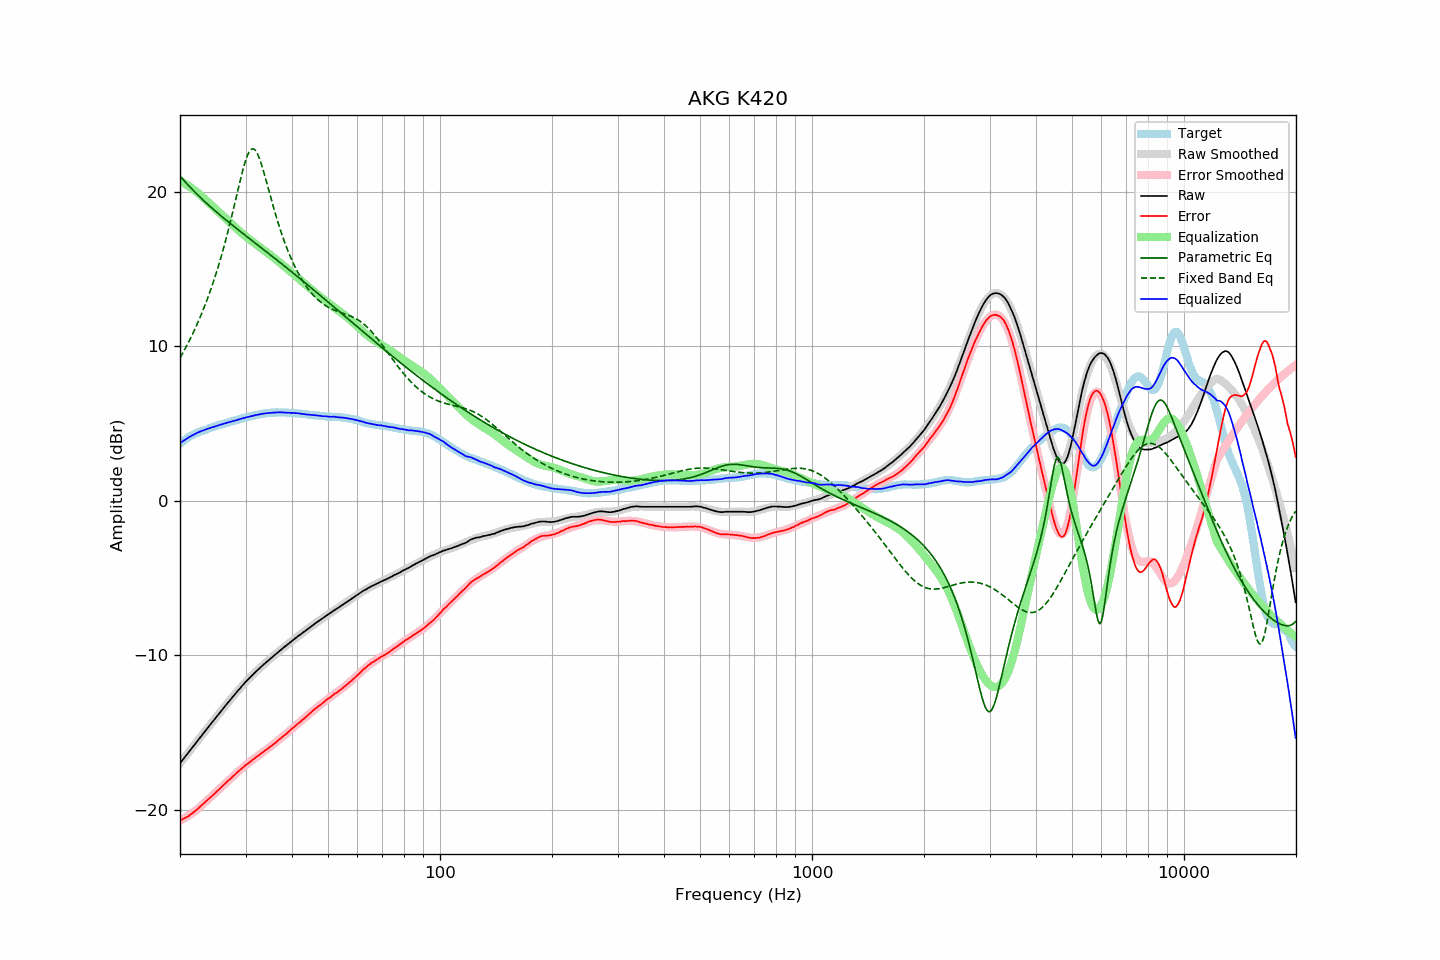

Values plotted in this chart, from the file beside it:
frequency, raw, error, smoothed, error_smoothed, equalization, parametric_eq, fixed_band_eq, equalized_raw, equalized_smoothed, target
20.00, -16.98, -20.68, -16.99, -20.71, 20.71, 21.03, 9.25, 3.72, 3.72, 3.70
20.20, -16.85, -20.64, -16.85, -20.65, 20.65, 20.91, 9.43, 3.80, 3.80, 3.79
20.40, -16.71, -20.58, -16.72, -20.59, 20.59, 20.79, 9.62, 3.88, 3.87, 3.87
20.61, -16.59, -20.52, -16.59, -20.53, 20.53, 20.67, 9.81, 3.94, 3.94, 3.93
20.81, -16.45, -20.48, -16.45, -20.46, 20.46, 20.56, 10.00, 4.01, 4.01, 4.03
21.02, -16.32, -20.43, -16.32, -20.40, 20.40, 20.44, 10.20, 4.07, 4.08, 4.10
21.23, -16.18, -20.35, -16.19, -20.33, 20.33, 20.33, 10.41, 4.14, 4.14, 4.16
21.44, -16.05, -20.28, -16.05, -20.25, 20.25, 20.22, 10.62, 4.20, 4.20, 4.22
21.66, -15.93, -20.20, -15.92, -20.18, 20.18, 20.11, 10.83, 4.25, 4.26, 4.27
21.87, -15.79, -20.12, -15.79, -20.10, 20.10, 20.01, 11.05, 4.31, 4.31, 4.32
22.09, -15.65, -20.03, -15.65, -20.02, 20.02, 19.90, 11.28, 4.37, 4.37, 4.37
22.31, -15.52, -19.94, -15.52, -19.94, 19.94, 19.80, 11.51, 4.42, 4.42, 4.42
22.54, -15.39, -19.85, -15.39, -19.85, 19.85, 19.70, 11.75, 4.46, 4.46, 4.46
22.76, -15.25, -19.75, -15.26, -19.76, 19.76, 19.60, 12.00, 4.51, 4.50, 4.50
22.99, -15.12, -19.65, -15.12, -19.66, 19.66, 19.50, 12.25, 4.54, 4.54, 4.53
23.22, -14.99, -19.56, -14.99, -19.57, 19.57, 19.40, 12.51, 4.57, 4.58, 4.57
23.45, -14.85, -19.46, -14.86, -19.48, 19.48, 19.31, 12.78, 4.62, 4.62, 4.61
23.69, -14.73, -19.37, -14.73, -19.38, 19.38, 19.21, 13.06, 4.65, 4.65, 4.65
23.92, -14.59, -19.28, -14.60, -19.28, 19.28, 19.12, 13.34, 4.69, 4.69, 4.69
24.16, -14.46, -19.20, -14.46, -19.19, 19.19, 19.02, 13.63, 4.72, 4.72, 4.74
24.40, -14.33, -19.10, -14.33, -19.09, 19.09, 18.93, 13.93, 4.76, 4.76, 4.76
24.65, -14.21, -19.00, -14.20, -18.99, 18.99, 18.84, 14.24, 4.79, 4.79, 4.79
24.89, -14.07, -18.90, -14.07, -18.90, 18.90, 18.75, 14.56, 4.82, 4.82, 4.82
25.14, -13.94, -18.80, -13.94, -18.80, 18.80, 18.66, 14.89, 4.86, 4.86, 4.86
25.39, -13.81, -18.70, -13.81, -18.70, 18.70, 18.57, 15.23, 4.89, 4.89, 4.89
25.65, -13.69, -18.61, -13.68, -18.61, 18.61, 18.49, 15.58, 4.92, 4.92, 4.93
25.91, -13.56, -18.50, -13.55, -18.51, 18.51, 18.40, 15.94, 4.95, 4.95, 4.95
26.16, -13.42, -18.40, -13.42, -18.41, 18.41, 18.31, 16.32, 4.99, 4.99, 4.98
26.43, -13.30, -18.31, -13.30, -18.31, 18.31, 18.23, 16.70, 5.01, 5.01, 5.01
26.69, -13.16, -18.21, -13.17, -18.21, 18.21, 18.14, 17.09, 5.05, 5.04, 5.04
26.96, -13.04, -18.11, -13.04, -18.12, 18.12, 18.06, 17.50, 5.08, 5.07, 5.07
27.23, -12.92, -18.03, -12.91, -18.02, 18.02, 17.97, 17.91, 5.10, 5.10, 5.11
27.50, -12.79, -17.92, -12.79, -17.92, 17.92, 17.89, 18.34, 5.14, 5.13, 5.14
27.77, -12.66, -17.82, -12.66, -17.83, 17.83, 17.81, 18.77, 5.16, 5.16, 5.16
28.05, -12.54, -17.74, -12.54, -17.73, 17.73, 17.72, 19.21, 5.19, 5.19, 5.20
28.33, -12.42, -17.64, -12.41, -17.64, 17.64, 17.64, 19.66, 5.21, 5.22, 5.22
28.62, -12.30, -17.54, -12.29, -17.54, 17.54, 17.56, 20.10, 5.25, 5.25, 5.24
28.90, -12.17, -17.46, -12.17, -17.45, 17.45, 17.48, 20.54, 5.28, 5.28, 5.28
29.19, -12.05, -17.35, -12.06, -17.36, 17.36, 17.39, 20.96, 5.31, 5.31, 5.30
29.48, -11.93, -17.28, -11.94, -17.28, 17.28, 17.31, 21.37, 5.34, 5.34, 5.35
29.78, -11.82, -17.18, -11.82, -17.19, 17.19, 17.23, 21.74, 5.37, 5.36, 5.37
30.08, -11.70, -17.09, -11.71, -17.10, 17.10, 17.15, 22.08, 5.41, 5.39, 5.39
30.38, -11.60, -17.02, -11.60, -17.02, 17.02, 17.07, 22.36, 5.42, 5.42, 5.42
30.68, -11.49, -16.94, -11.49, -16.94, 16.94, 16.99, 22.57, 5.44, 5.45, 5.45
30.99, -11.39, -16.85, -11.39, -16.86, 16.86, 16.91, 22.72, 5.47, 5.47, 5.47
31.30, -11.29, -16.78, -11.28, -16.78, 16.78, 16.83, 22.78, 5.49, 5.50, 5.49
31.61, -11.18, -16.71, -11.18, -16.70, 16.70, 16.75, 22.77, 5.51, 5.52, 5.52
31.93, -11.08, -16.62, -11.08, -16.62, 16.62, 16.67, 22.67, 5.55, 5.54, 5.54
32.24, -10.98, -16.54, -10.98, -16.55, 16.55, 16.58, 22.50, 5.56, 5.57, 5.56
32.57, -10.89, -16.47, -10.88, -16.47, 16.47, 16.50, 22.27, 5.58, 5.59, 5.58
32.89, -10.78, -16.40, -10.79, -16.39, 16.39, 16.42, 21.99, 5.61, 5.61, 5.61
33.22, -10.69, -16.32, -10.69, -16.32, 16.32, 16.34, 21.67, 5.62, 5.62, 5.63
33.55, -10.59, -16.24, -10.60, -16.24, 16.24, 16.26, 21.32, 5.65, 5.64, 5.65
33.89, -10.50, -16.16, -10.51, -16.16, 16.16, 16.18, 20.95, 5.66, 5.66, 5.65
34.23, -10.42, -16.09, -10.41, -16.08, 16.08, 16.10, 20.57, 5.67, 5.67, 5.68
34.57, -10.32, -16.01, -10.32, -16.01, 16.01, 16.02, 20.18, 5.68, 5.68, 5.69
34.92, -10.24, -15.93, -10.23, -15.92, 15.92, 15.94, 19.80, 5.69, 5.69, 5.69
35.27, -10.15, -15.85, -10.14, -15.84, 15.84, 15.85, 19.42, 5.70, 5.70, 5.71
35.62, -10.06, -15.76, -10.05, -15.76, 15.76, 15.77, 19.05, 5.71, 5.71, 5.70
35.97, -9.97, -15.68, -9.97, -15.68, 15.68, 15.69, 18.69, 5.71, 5.71, 5.71
... 635 more rows
